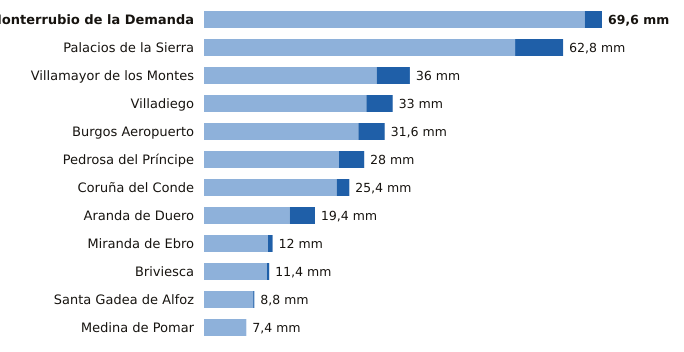

The data file committed next to this chart (first rows):
estacion, provincia, indicativo, mm_6_dias_anteriores, mm_hoy, mm_7_dias, horas_de_hoy
Monterrubio de la Demanda, Burgos, 2302N, 66.6, 3.0, 69.6, 15
Palacios de la Sierra, Burgos, 2298, 54.4, 8.4, 62.8, 18
Villamayor de los Montes, Burgos, 2311Y, 30.2, 5.8, 36.0, 18
Villadiego, Burgos, 2285B, 28.4, 4.6, 33.0, 18
Burgos Aeropuerto, Burgos, 2331, 27.0, 4.6, 31.6, 18
Pedrosa del Príncipe, Burgos, 2290Y, 23.6, 4.4, 28.0, 16
Coruña del Conde, Burgos, 2106B, 23.2, 2.2, 25.4, 14
Aranda de Duero, Burgos, 2117D, 15.0, 4.4, 19.4, 18
Miranda de Ebro, Burgos, 9069C, 11.2, 0.8, 12.0, 17
Briviesca, Burgos, 9031C, 11.0, 0.4, 11.4, 16
Santa Gadea de Alfoz, Burgos, 9012E, 8.6, 0.2, 8.8, 15
Medina de Pomar, Burgos, 9051, 7.4, 0.0, 7.4, 18
